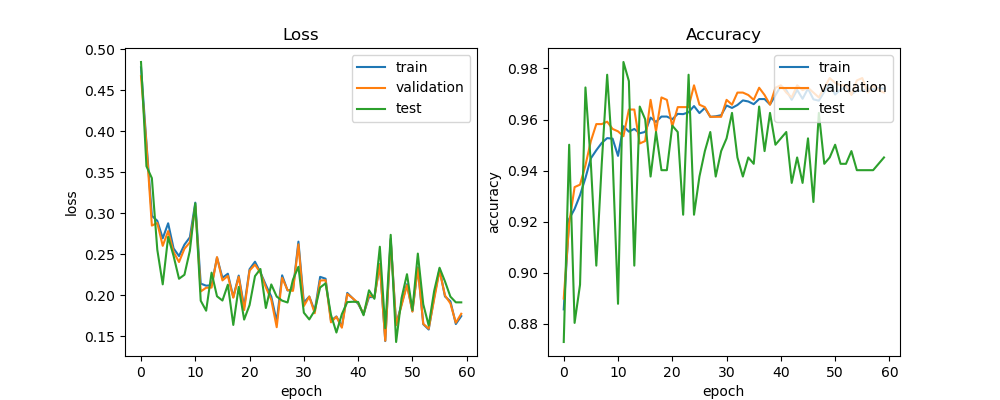

The file beside this chart, header and first rows:
train_acc, train_loss, val_acc, val_loss, test_acc, test_loss, lr
0.8856, 0.4778, 0.8898, 0.467, 0.8728, 0.4843, 0.0005
0.9211, 0.386, 0.9193, 0.3834, 0.9501, 0.3573, 0.0005
0.925, 0.2968, 0.9335, 0.285, 0.8803, 0.3427, 0.0005
0.9303, 0.2907, 0.9345, 0.2881, 0.8953, 0.2555, 0.0005
0.9371, 0.2694, 0.9421, 0.2602, 0.9726, 0.2133, 0.0005
0.9448, 0.2877, 0.9516, 0.2782, 0.9426, 0.2712, 0.0005
0.948, 0.2571, 0.9582, 0.2527, 0.9027, 0.2479, 0.0005
0.9508, 0.2478, 0.9582, 0.2405, 0.9426, 0.2201, 0.0005
0.9527, 0.2617, 0.9592, 0.2567, 0.9776, 0.225, 0.0005
0.9525, 0.2706, 0.9563, 0.2644, 0.9451, 0.2542, 0.0005
0.9458, 0.3129, 0.9554, 0.3084, 0.8878, 0.312, 0.0005
0.9574, 0.2142, 0.9535, 0.2046, 0.9825, 0.1933, 0.0005
0.9553, 0.2117, 0.9639, 0.2092, 0.9751, 0.1812, 0.0005
0.9563, 0.2121, 0.9639, 0.2093, 0.9027, 0.2276, 0.0005
0.9546, 0.246, 0.9506, 0.2465, 0.9651, 0.1987, 0.0005
0.9551, 0.2213, 0.9516, 0.2181, 0.9601, 0.1936, 0.0005
0.9607, 0.2262, 0.9677, 0.2236, 0.9377, 0.2129, 0.0005
0.9591, 0.1978, 0.9554, 0.197, 0.9551, 0.1638, 0.0005
0.9612, 0.224, 0.9687, 0.2226, 0.9401, 0.2101, 0.0005
0.9612, 0.1857, 0.9677, 0.182, 0.9401, 0.1703, 0.0005
0.9601, 0.2318, 0.9573, 0.23, 0.9576, 0.188, 0.0005
0.9622, 0.2409, 0.9649, 0.2373, 0.9551, 0.2233, 0.0005
0.9621, 0.2279, 0.9649, 0.2273, 0.9227, 0.232, 0.0005
0.9628, 0.2126, 0.9649, 0.2096, 0.9776, 0.1844, 0.0005
0.9653, 0.1985, 0.9734, 0.1946, 0.9227, 0.2132, 0.0005
0.9625, 0.1679, 0.9658, 0.1611, 0.9377, 0.1984, 0.0005
0.9645, 0.2243, 0.9649, 0.2212, 0.9476, 0.1934, 0.0005
0.9611, 0.2058, 0.9611, 0.2062, 0.9551, 0.1912, 0.0005
0.9613, 0.2071, 0.9611, 0.2053, 0.9377, 0.2192, 0.0005
0.9617, 0.2654, 0.9611, 0.262, 0.9476, 0.2347, 0.0005
0.9655, 0.191, 0.9677, 0.1869, 0.9526, 0.1787, 0.00025
0.9645, 0.1984, 0.9658, 0.1984, 0.9626, 0.1705, 0.00025
0.9657, 0.1808, 0.9706, 0.1781, 0.9451, 0.1813, 0.00025
0.9675, 0.2224, 0.9706, 0.2179, 0.9377, 0.2094, 0.00025
0.9671, 0.2202, 0.9696, 0.2184, 0.9451, 0.2145, 0.00025
0.966, 0.169, 0.9677, 0.167, 0.9426, 0.1761, 0.00025
0.968, 0.1742, 0.9725, 0.1738, 0.9651, 0.1546, 0.000125
0.968, 0.1616, 0.9696, 0.1604, 0.9476, 0.177, 0.000125
0.9659, 0.2028, 0.9658, 0.2015, 0.9626, 0.1916, 0.000125
0.9695, 0.1963, 0.9725, 0.1963, 0.9501, 0.192, 0.000125
0.9732, 0.1896, 0.9734, 0.1906, 0.9526, 0.1918, 0.000125
0.9715, 0.177, 0.9706, 0.1769, 0.9551, 0.1756, 0.000125
0.9677, 0.1977, 0.9687, 0.2003, 0.9352, 0.206, 6.25e-05
0.9716, 0.1978, 0.9734, 0.1971, 0.9451, 0.1957, 6.25e-05
0.9681, 0.238, 0.9715, 0.2375, 0.9352, 0.2591, 6.25e-05
0.9721, 0.1442, 0.9725, 0.1446, 0.9526, 0.1597, 6.25e-05
0.9679, 0.2687, 0.9706, 0.2667, 0.9277, 0.2737, 6.25e-05
0.9674, 0.1641, 0.9687, 0.1635, 0.9626, 0.143, 6.25e-05
0.9709, 0.1893, 0.9725, 0.1877, 0.9426, 0.1965, 5e-05
0.9739, 0.2135, 0.9763, 0.2123, 0.9451, 0.2257, 5e-05
0.9698, 0.1805, 0.9744, 0.1801, 0.9501, 0.1819, 5e-05
0.9717, 0.234, 0.9734, 0.2333, 0.9426, 0.2508, 5e-05
0.9727, 0.1647, 0.9734, 0.1651, 0.9426, 0.1889, 5e-05
0.9699, 0.1582, 0.9696, 0.1593, 0.9476, 0.1631, 5e-05
0.9713, 0.1974, 0.9753, 0.1948, 0.9401, 0.205, 5e-05
0.9712, 0.2319, 0.9763, 0.23, 0.9401, 0.2335, 5e-05
0.9721, 0.1985, 0.9706, 0.1998, 0.9401, 0.2169, 5e-05
0.9718, 0.1926, 0.9734, 0.19, 0.9401, 0.1983, 5e-05
0.9723, 0.1649, 0.9715, 0.1665, 0.9426, 0.1914, 5e-05
0.9721, 0.1746, 0.9706, 0.1774, 0.9451, 0.1913, 5e-05
